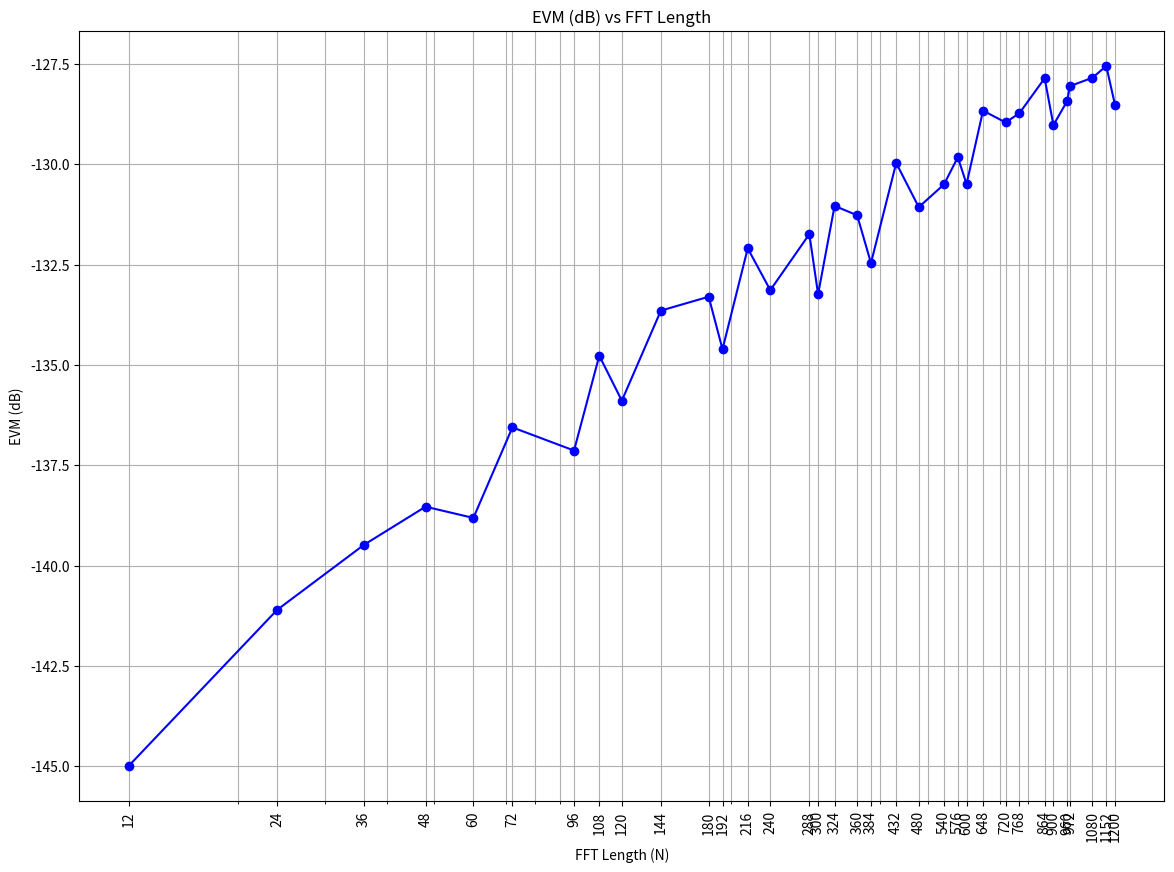

Write the Python code that produced this figure.
import numpy as np
import matplotlib.pyplot as plt
from scipy.stats import gmean

# Utility functions for factorization and twiddle factor generation
def factor_N(N):
    """Factorize N into a list of radices (2s, 3s, and 5s)."""
    radices = []
    original_N = N
    for radix in [5, 3, 2]:
        while N % radix == 0:
            N = N // radix
            radices.append(radix)
    if N != 1:
        raise ValueError(f"N={original_N} contains prime factors other than 2,3,5.")
    return radices

def find_divisors(N):
    """Find all divisors of N."""
    divisors = set()
    for i in range(1, N + 1):
        if N % i == 0:
            divisors.add(i)
    return sorted(divisors)

def precompute_twiddle_factors(sizes):
    """Precompute twiddle factors for all sizes and their divisors."""
    W_dict = {}

    for N in sizes:
        divisors = find_divisors(N)
        for divisor in divisors:
            if divisor not in W_dict:
                W_dict[divisor] = np.exp(-2j * np.pi * np.arange(divisor) / divisor)
    return W_dict

def recursive_mixed_radix_fft(x, W_dict):
    """Perform recursive mixed radix FFT using precomputed twiddle factors."""
    N = len(x)
    if N == 1:
        return x
    else:
        W_N = W_dict[N]

        radices = factor_N(N)
        radix = radices[0]  # Use the first radix
        N1 = N // radix

        # Split the input into radix sub-arrays using stride
        x_split = [x[r::radix] for r in range(radix)]
        #print(x_split)

        # Recursively compute the FFT of each sub-array
        X_split = [recursive_mixed_radix_fft(sub_x, W_dict) for sub_x in x_split]

        # Combine the results
        X = np.zeros(N, dtype=complex)
        for k in range(N):
            s = 0
            k1 = k % N1
            for r in range(radix):
                twiddle_exp = (r * k) % N
                twiddle = W_N[twiddle_exp]
                s += twiddle * X_split[r][k1]
            X[k] = s
        return X

def generate_multitone_sequence(size, sample_rate=48000, num_components=5, noise_level=0.01, seed=None):
    """Generate a noisy multitone sequence with random frequencies and amplitudes."""
    if seed is None:
        seed = 1  # Default seed if not provided
    np.random.seed(seed)

    t = np.arange(size) / sample_rate  # Time vector
    frequencies = np.random.uniform(20, 20000, num_components)  # Random frequencies between 20 Hz and 20 kHz
    amplitudes = np.random.uniform(0.1, 1.0, num_components)  # Random amplitudes between 0.1 and 1.0

    signal = np.zeros(size, dtype=float)  # Initialize signal as a real array
    for f, a in zip(frequencies, amplitudes):
        signal += a * np.cos(2 * np.pi * f * t)

    noise = noise_level * np.random.randn(size)  # Add Gaussian noise
    signal += noise

    # Normalize the signal to be within the range [-0.5, 0.5]
    signal = (signal - np.min(signal)) / (np.max(signal) - np.min(signal)) - 0.5

    return signal, frequencies, amplitudes

# EVM calculation functions
def compute_rmse(original_magnitude, downsampled_magnitude):
    """Compute the Root Mean Squared Error (RMSE) between original and downsampled magnitudes."""
    return np.sqrt(np.mean(np.square(original_magnitude - downsampled_magnitude)))


def compute_evm(original_fft, custom_fft):
    """Compute the EVM (in dB) based on the complex FFT difference and original signal power."""

    # Calculate the difference between original and custom FFTs (complex difference)
    fft_difference = original_fft - custom_fft

    # Take the absolute value (magnitude) of the difference
    Pnoise = np.sqrt(np.mean(np.square(np.abs(fft_difference))))

    # Calculate Psignal (mean of squared original magnitudes)
    Psignal = np.mean(np.square(np.abs(original_fft)))

    # Calculate EVM in dB
    evm_db = 10 * np.log10(Pnoise / Psignal)

    return evm_db

def check_accuracy_recursive(N, W_dict):
    """Check the accuracy of the recursive FFT and compute EVM."""
    # Generate a multitone sequence for the input
    x, frequencies, amplitudes = generate_multitone_sequence(size=N)

    # mixed-radix custom FFT
    X_custom = recursive_mixed_radix_fft(x, W_dict)

    #Normalizing implementation
    X_custom /= N

    # numpy FFT
    X_numpy = np.fft.fft(x, norm="forward")

    # Compute EVM
    evm = compute_evm(X_numpy, X_custom)

    return evm  # Return the number of unique twiddle factors for N and EVM value

# Main logic and plotting
if __name__ == "__main__":
    sizes = [
        12, 24, 36, 48, 60, 72, 96, 108, 120, 144, 180, 192, 216, 240, 288, 300, 324,
        360, 384, 432, 480, 540, 576, 600, 648, 720, 768, 864, 900, 960, 972, 1080,
        1152, 1200
    ]

    total_twiddles = 0
    evm_values = []

    # Precompute all twiddle factors
    W_dict = precompute_twiddle_factors(sizes)
    total_elements = sum(len(W_dict[key]) for key in W_dict)
    print(f"Total number of elements in W_dict: {total_elements}")

    for N in sizes:
        print(f"\nTesting N = {N}")
        evm = check_accuracy_recursive(N, W_dict)
        evm_values.append(evm)


    # Plotting the EVM values for different sizes with proper x-axis labels
    plt.figure(figsize=(14, 10))
    plt.plot(sizes, evm_values, marker='o', linestyle='-', color='b')
    plt.xscale('log')
    plt.title('EVM (dB) vs FFT Length')
    plt.xlabel('FFT Length (N)')
    plt.ylabel('EVM (dB)')
    plt.xticks(sizes, labels=sizes,rotation=90)  # Rotate x-axis labels for better readability
    plt.grid(True, which="both")
    #plt.tight_layout()  # Adjust the plot layout to make space for rotated x-labels
    plt.show()